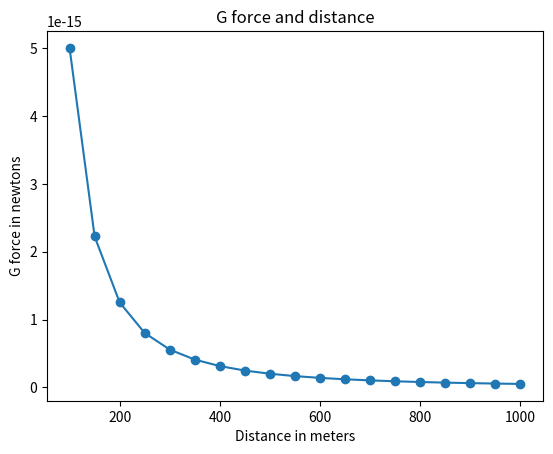

The matplotlib source for this figure:
import matplotlib.pyplot as plt

def draw_graph(x, y):
    plt.plot(x, y, marker='o')
    plt.xlabel('Distance in meters')
    plt.ylabel('G force in newtons')
    plt.title(
        'G force and distance'
        )
    plt.show()

def generate_F_r():
       # Generate values for r
    r = range(100, 1001, 50)
    # Empty list to store the calculated values of F 
    F = []
    # Constant, G
    G = 6.674*(10**-11)
   # Two masses
    m1 = 0.5
    m2 = 1.5
    for dist in r:
           force = G*(m1*m2)/(dist**2)
           F.append(force)
    draw_graph(r, F)

if __name__ == '__main__':
    generate_F_r()